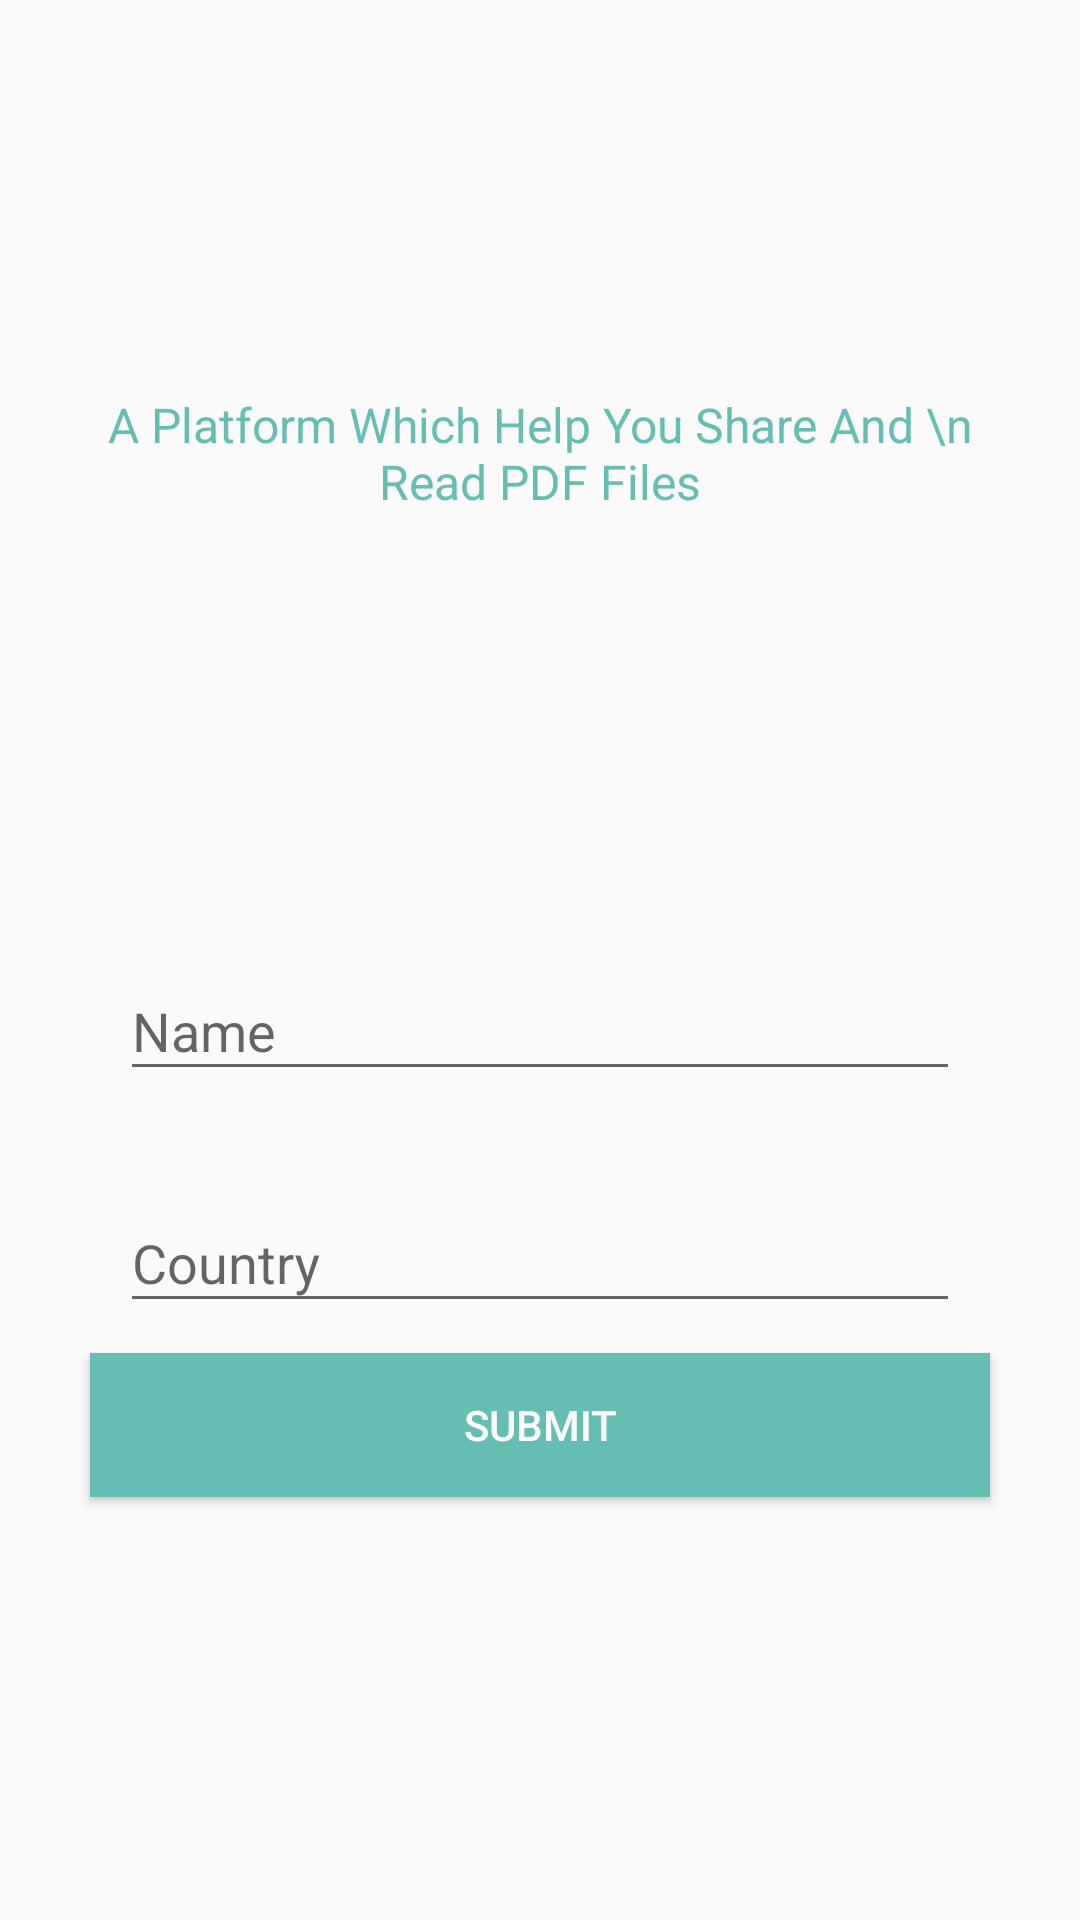

Here is an Android app screen rendered from its layout file. Give the layout XML and the strings, colors and styles it references.
<!-- AndroidManifest.xml: application theme AppTheme -->
<!-- res/layout/info.xml -->
<?xml version="1.0" encoding="utf-8"?>
<LinearLayout xmlns:android="http://schemas.android.com/apk/res/android"
    xmlns:app="http://schemas.android.com/apk/res-auto"
    xmlns:tools="http://schemas.android.com/tools"
    android:layout_width="match_parent"
    android:layout_height="match_parent"
    android:orientation="vertical"
    android:padding="20dp"
    android:gravity="center"
    tools:context="com.mintsnap.info">
    <TextView
        android:layout_width="match_parent"
        android:layout_height="wrap_content"
        android:textColor="@color/colorPrimaryDark"
        android:textSize="16dp"
        android:gravity="center"
        android:text="A Platform Which Help You Share And \n Read PDF Files"/>
    <ImageView
        android:layout_width="match_parent"
        android:layout_marginTop="15dp"
        android:layout_height="100dp"
        android:src="@drawable/user"/>

    <android.support.design.widget.TextInputLayout
        android:layout_width="match_parent"
        android:layout_height="wrap_content"
        android:layout_marginTop="25dp"
        android:paddingLeft="20dp"
        android:paddingRight="20dp">
        <EditText
            android:id="@+id/i_name"
            android:layout_width="match_parent"

            android:inputType="textPersonName"
            android:layout_height="wrap_content"
            android:hint="Name"
            />
    </android.support.design.widget.TextInputLayout>

    <android.support.design.widget.TextInputLayout
        android:layout_width="match_parent"
        android:layout_height="wrap_content"
        android:layout_marginTop="25dp"
        android:paddingLeft="20dp"
        android:paddingRight="20dp">
        <EditText
            android:id="@+id/i_country"
            android:layout_width="match_parent"

            android:inputType="textPersonName"
            android:layout_height="wrap_content"
            android:hint="Country"
            />
    </android.support.design.widget.TextInputLayout>

    <Button
        android:layout_width="match_parent"
        android:layout_height="wrap_content"
        android:background="@color/colorPrimaryDark"
        android:text="Submit"
        android:id="@+id/submit"
        android:textColor="#ffffff"
        android:layout_margin="10dp"

        />

</LinearLayout>
<!-- resources referenced by this layout -->
<resources>
  <color name="colorPrimaryDark">#66BEB2</color>
  <style name="AppTheme" parent="Theme.AppCompat.Light.DarkActionBar">
          
          <item name="windowNoTitle">true</item>
          <item name="windowActionBar">false</item>
  
          <item name="colorPrimary">@color/colorPrimary</item>
          <item name="colorPrimaryDark">@color/colorPrimaryDark</item>
          <item name="colorAccent">@color/colorAccent</item>
      </style>
  <color name="colorPrimary">#8AD6CC</color>
  <color name="colorAccent">#007b70</color>
</resources>
